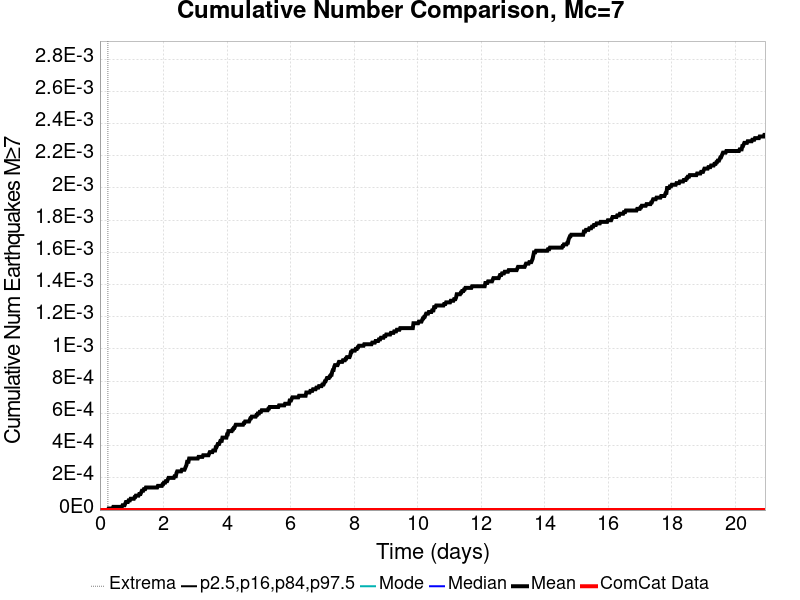

Data behind this chart, as committed beside it:
Time (days), ComCat Data, Simulation Mean, Simulation Median, Simulation Mode, Simulation Minimum, Simulation Maximum, 2.5 %-ile, 16 %-ile, 84 %-ile, 97.5 %-ile
0.0, 0.0, 0.0, 0.0, 0.0, 0.0, 0.0, 0.0, 0.0, 0.0, 0.0
0.02095, 0.0, 0.0, 0.0, 0.0, 0.0, 0.0, 0.0, 0.0, 0.0, 0.0
0.0419, 0.0, 0.0, 0.0, 0.0, 0.0, 0.0, 0.0, 0.0, 0.0, 0.0
0.06284, 0.0, 0.0, 0.0, 0.0, 0.0, 0.0, 0.0, 0.0, 0.0, 0.0
0.08379, 0.0, 0.0, 0.0, 0.0, 0.0, 0.0, 0.0, 0.0, 0.0, 0.0
0.1047, 0.0, 0.0, 0.0, 0.0, 0.0, 0.0, 0.0, 0.0, 0.0, 0.0
0.1257, 0.0, 0.0, 0.0, 0.0, 0.0, 0.0, 0.0, 0.0, 0.0, 0.0
0.1466, 0.0, 0.0, 0.0, 0.0, 0.0, 0.0, 0.0, 0.0, 0.0, 0.0
0.1676, 0.0, 0.0, 0.0, 0.0, 0.0, 0.0, 0.0, 0.0, 0.0, 0.0
0.1885, 0.0, 0.0, 0.0, 0.0, 0.0, 0.0, 0.0, 0.0, 0.0, 0.0
0.2095, 0.0, 0.0, 0.0, 0.0, 0.0, 0.0, 0.0, 0.0, 0.0, 0.0
0.2304, 0.0, 0.0, 0.0, 0.0, 0.0, 0.0, 0.0, 0.0, 0.0, 0.0
0.2514, 0.0, 0.0, 0.0, 0.0, 0.0, 0.0, 0.0, 0.0, 0.0, 0.0
0.2723, 0.0, 1.0E-5, 0.0, 0.0, 0.0, 1.0, 0.0, 0.0, 0.0, 0.0
0.2933, 0.0, 1.0E-5, 0.0, 0.0, 0.0, 1.0, 0.0, 0.0, 0.0, 0.0
0.3142, 0.0, 1.0E-5, 0.0, 0.0, 0.0, 1.0, 0.0, 0.0, 0.0, 0.0
0.3352, 0.0, 1.0E-5, 0.0, 0.0, 0.0, 1.0, 0.0, 0.0, 0.0, 0.0
0.3561, 0.0, 1.0E-5, 0.0, 0.0, 0.0, 1.0, 0.0, 0.0, 0.0, 0.0
0.3771, 0.0, 1.0E-5, 0.0, 0.0, 0.0, 1.0, 0.0, 0.0, 0.0, 0.0
0.398, 0.0, 1.0E-5, 0.0, 0.0, 0.0, 1.0, 0.0, 0.0, 0.0, 0.0
0.419, 0.0, 2.0E-5, 0.0, 0.0, 0.0, 1.0, 0.0, 0.0, 0.0, 0.0
0.4399, 0.0, 2.0E-5, 0.0, 0.0, 0.0, 1.0, 0.0, 0.0, 0.0, 0.0
0.4609, 0.0, 2.0E-5, 0.0, 0.0, 0.0, 1.0, 0.0, 0.0, 0.0, 0.0
0.4818, 0.0, 2.0E-5, 0.0, 0.0, 0.0, 1.0, 0.0, 0.0, 0.0, 0.0
0.5028, 0.0, 2.0E-5, 0.0, 0.0, 0.0, 1.0, 0.0, 0.0, 0.0, 0.0
0.5237, 0.0, 2.0E-5, 0.0, 0.0, 0.0, 1.0, 0.0, 0.0, 0.0, 0.0
0.5447, 0.0, 2.0E-5, 0.0, 0.0, 0.0, 1.0, 0.0, 0.0, 0.0, 0.0
0.5656, 0.0, 2.0E-5, 0.0, 0.0, 0.0, 1.0, 0.0, 0.0, 0.0, 0.0
0.5866, 0.0, 2.0E-5, 0.0, 0.0, 0.0, 1.0, 0.0, 0.0, 0.0, 0.0
0.6075, 0.0, 2.0E-5, 0.0, 0.0, 0.0, 1.0, 0.0, 0.0, 0.0, 0.0
0.6284, 0.0, 2.0E-5, 0.0, 0.0, 0.0, 1.0, 0.0, 0.0, 0.0, 0.0
0.6494, 0.0, 2.0E-5, 0.0, 0.0, 0.0, 1.0, 0.0, 0.0, 0.0, 0.0
0.6703, 0.0, 2.0E-5, 0.0, 0.0, 0.0, 1.0, 0.0, 0.0, 0.0, 0.0
0.6913, 0.0, 2.0E-5, 0.0, 0.0, 0.0, 1.0, 0.0, 0.0, 0.0, 0.0
0.7122, 0.0, 3.0E-5, 0.0, 0.0, 0.0, 1.0, 0.0, 0.0, 0.0, 0.0
0.7332, 0.0, 3.0E-5, 0.0, 0.0, 0.0, 1.0, 0.0, 0.0, 0.0, 0.0
0.7541, 0.0, 3.0E-5, 0.0, 0.0, 0.0, 1.0, 0.0, 0.0, 0.0, 0.0
0.7751, 0.0, 3.0E-5, 0.0, 0.0, 0.0, 1.0, 0.0, 0.0, 0.0, 0.0
0.796, 0.0, 4.0E-5, 0.0, 0.0, 0.0, 1.0, 0.0, 0.0, 0.0, 0.0
0.817, 0.0, 5.0E-5, 0.0, 0.0, 0.0, 1.0, 0.0, 0.0, 0.0, 0.0
0.8379, 0.0, 5.0E-5, 0.0, 0.0, 0.0, 1.0, 0.0, 0.0, 0.0, 0.0
0.8589, 0.0, 5.0E-5, 0.0, 0.0, 0.0, 1.0, 0.0, 0.0, 0.0, 0.0
0.8798, 0.0, 5.0E-5, 0.0, 0.0, 0.0, 1.0, 0.0, 0.0, 0.0, 0.0
0.9008, 0.0, 6.0E-5, 0.0, 0.0, 0.0, 1.0, 0.0, 0.0, 0.0, 0.0
0.9217, 0.0, 6.0E-5, 0.0, 0.0, 0.0, 1.0, 0.0, 0.0, 0.0, 0.0
0.9427, 0.0, 6.0E-5, 0.0, 0.0, 0.0, 1.0, 0.0, 0.0, 0.0, 0.0
0.9636, 0.0, 7.0E-5, 0.0, 0.0, 0.0, 1.0, 0.0, 0.0, 0.0, 0.0
0.9846, 0.0, 7.0E-5, 0.0, 0.0, 0.0, 1.0, 0.0, 0.0, 0.0, 0.0
1.006, 0.0, 7.0E-5, 0.0, 0.0, 0.0, 1.0, 0.0, 0.0, 0.0, 0.0
1.026, 0.0, 7.0E-5, 0.0, 0.0, 0.0, 1.0, 0.0, 0.0, 0.0, 0.0
1.047, 0.0, 7.0E-5, 0.0, 0.0, 0.0, 1.0, 0.0, 0.0, 0.0, 0.0
1.068, 0.0, 7.0E-5, 0.0, 0.0, 0.0, 1.0, 0.0, 0.0, 0.0, 0.0
1.089, 0.0, 8.0E-5, 0.0, 0.0, 0.0, 1.0, 0.0, 0.0, 0.0, 0.0
1.11, 0.0, 8.0E-5, 0.0, 0.0, 0.0, 1.0, 0.0, 0.0, 0.0, 0.0
1.131, 0.0, 9.0E-5, 0.0, 0.0, 0.0, 1.0, 0.0, 0.0, 0.0, 0.0
1.152, 0.0, 9.0E-5, 0.0, 0.0, 0.0, 1.0, 0.0, 0.0, 0.0, 0.0
1.173, 0.0, 9.0E-5, 0.0, 0.0, 0.0, 1.0, 0.0, 0.0, 0.0, 0.0
1.194, 0.0, 9.0E-5, 0.0, 0.0, 0.0, 1.0, 0.0, 0.0, 0.0, 0.0
1.215, 0.0, 9.0E-5, 0.0, 0.0, 0.0, 1.0, 0.0, 0.0, 0.0, 0.0
1.236, 0.0, 1.0E-4, 0.0, 0.0, 0.0, 1.0, 0.0, 0.0, 0.0, 0.0
... 940 more rows
